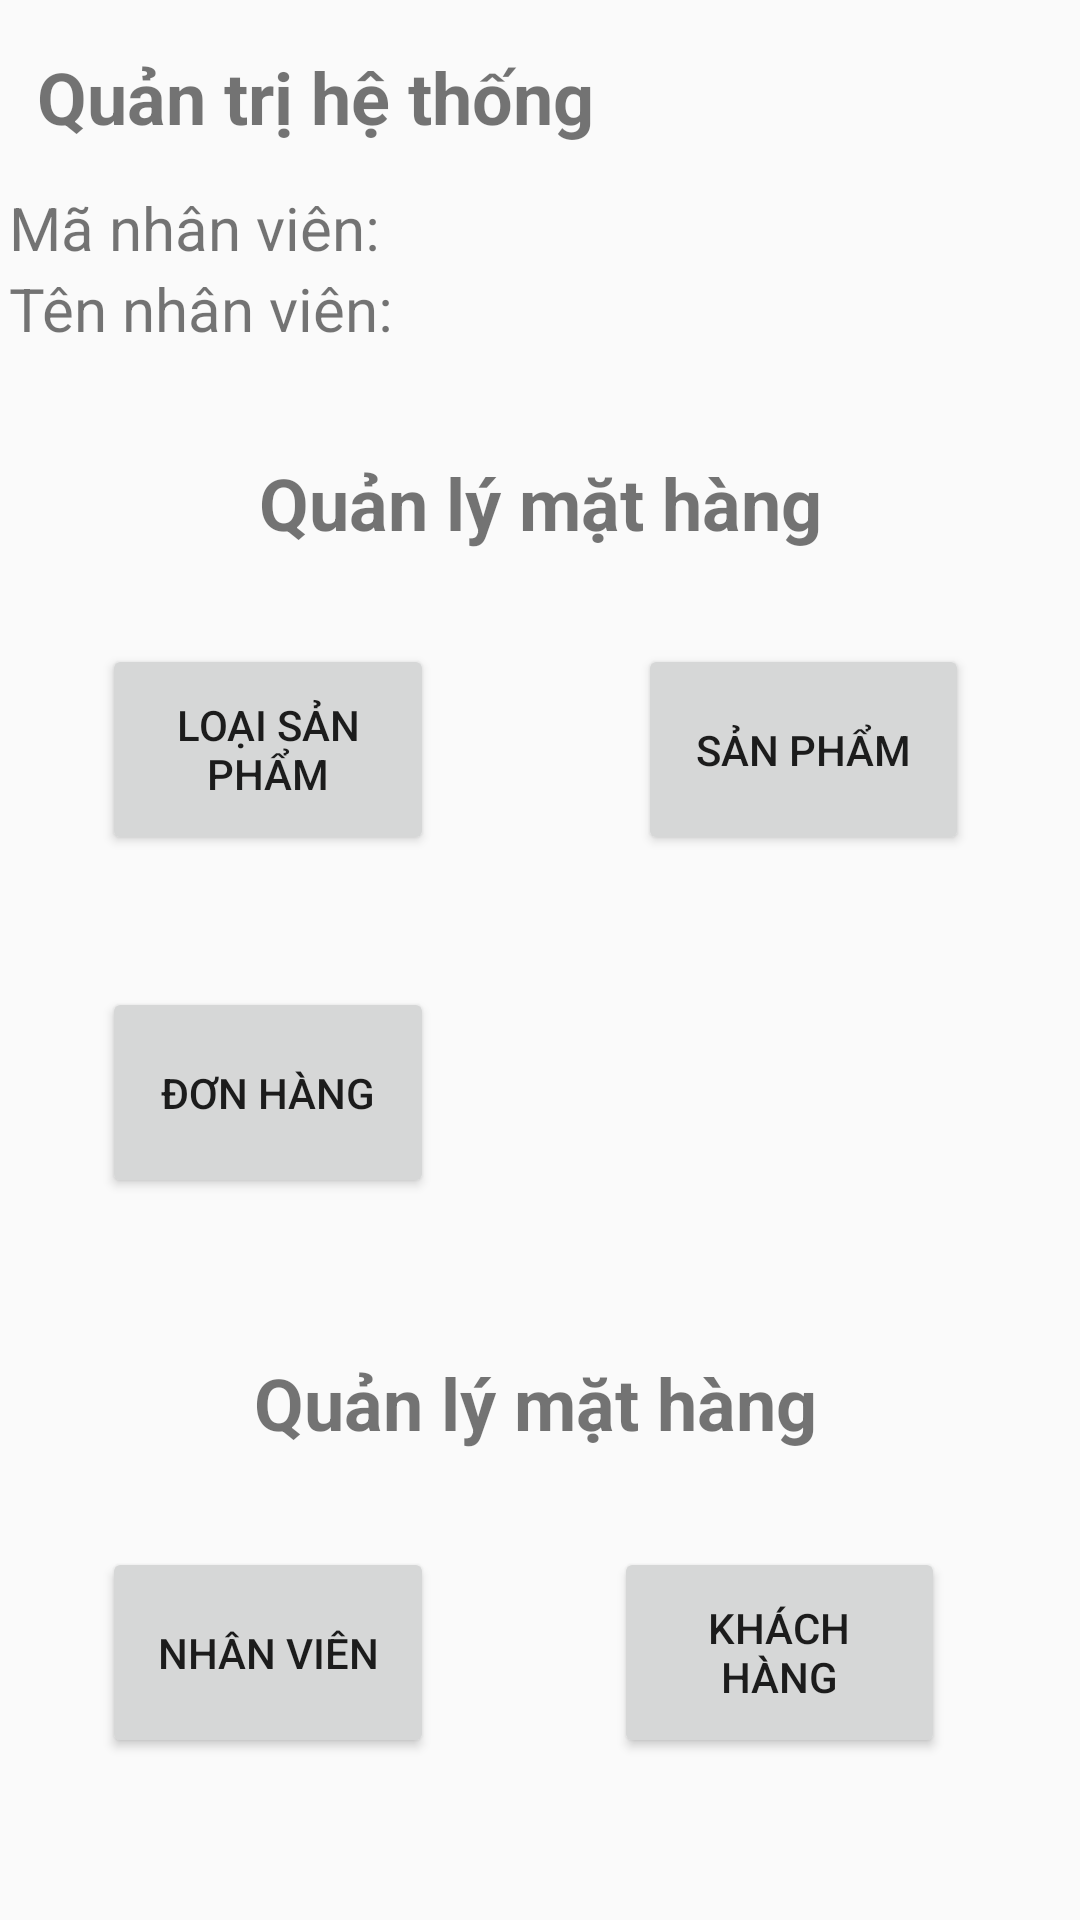

Layout XML and referenced resources for this Android screen:
<!-- AndroidManifest.xml: application theme Theme.DoAnLTTTBDD_HoangNguyenAnhVy_NguyenThiThuyTien -->
<!-- res/layout/activity_quan_tri_he_thong.xml -->
<?xml version="1.0" encoding="utf-8"?>
<androidx.constraintlayout.widget.ConstraintLayout xmlns:android="http://schemas.android.com/apk/res/android"
    xmlns:app="http://schemas.android.com/apk/res-auto"
    xmlns:tools="http://schemas.android.com/tools"
    android:layout_width="match_parent"
    android:layout_height="match_parent"
    tools:context=".NV_QuanTriHeThong">

    <Button
        android:id="@+id/btnNhanvien"
        android:layout_width="0dp"
        android:layout_height="0dp"
        android:layout_marginStart="34dp"
        android:layout_marginEnd="60dp"
        android:text="Nhân viên"
        app:layout_constraintBottom_toBottomOf="@+id/btnKhachhang"
        app:layout_constraintEnd_toStartOf="@+id/btnKhachhang"
        app:layout_constraintStart_toStartOf="parent"
        app:layout_constraintTop_toTopOf="@+id/btnKhachhang" />

    <Button
        android:id="@+id/btnKhachhang"
        android:layout_width="0dp"
        android:layout_height="0dp"
        android:layout_marginEnd="45dp"
        android:layout_marginBottom="54dp"
        android:text="Khách hàng"
        app:layout_constraintBottom_toBottomOf="parent"
        app:layout_constraintEnd_toEndOf="parent"
        app:layout_constraintStart_toEndOf="@+id/btnNhanvien"
        app:layout_constraintTop_toBottomOf="@+id/textView21" />

    <Button
        android:id="@+id/btnDonhang"
        android:layout_width="0dp"
        android:layout_height="0dp"
        android:layout_marginBottom="52dp"
        android:text="Đơn hàng"
        app:layout_constraintBottom_toTopOf="@+id/textView21"
        app:layout_constraintEnd_toEndOf="@+id/btnLoaisp"
        app:layout_constraintStart_toStartOf="@+id/btnLoaisp"
        app:layout_constraintTop_toBottomOf="@+id/btnsp" />

    <TextView
        android:id="@+id/textView14"
        android:layout_width="wrap_content"
        android:layout_height="wrap_content"
        android:layout_marginTop="16dp"
        android:layout_marginBottom="14dp"
        android:text="Quản trị hệ thống"
        android:textSize="24sp"
        android:textStyle="bold"
        app:layout_constraintBottom_toTopOf="@+id/linearLayout3"
        app:layout_constraintEnd_toEndOf="parent"
        app:layout_constraintHorizontal_bias="0.071"
        app:layout_constraintStart_toStartOf="parent"
        app:layout_constraintTop_toTopOf="parent" />

    <TextView
        android:id="@+id/textView20"
        android:layout_width="wrap_content"
        android:layout_height="wrap_content"
        android:layout_marginBottom="31dp"
        android:text="Quản lý mặt hàng"
        android:textSize="24sp"
        android:textStyle="bold"
        app:layout_constraintBottom_toTopOf="@+id/btnsp"
        app:layout_constraintEnd_toEndOf="parent"
        app:layout_constraintStart_toStartOf="parent"
        app:layout_constraintTop_toBottomOf="@+id/linearLayout3" />

    <TextView
        android:id="@+id/textView21"
        android:layout_width="wrap_content"
        android:layout_height="wrap_content"
        android:layout_marginStart="76dp"
        android:layout_marginEnd="76dp"
        android:layout_marginBottom="32dp"
        android:text="Quản lý mặt hàng"
        android:textSize="24sp"
        android:textStyle="bold"
        app:layout_constraintBottom_toTopOf="@+id/btnKhachhang"
        app:layout_constraintEnd_toEndOf="@+id/btnsp"
        app:layout_constraintStart_toStartOf="@+id/btnNhanvien"
        app:layout_constraintTop_toBottomOf="@+id/btnDonhang" />

    <LinearLayout
        android:id="@+id/linearLayout3"
        android:layout_width="0dp"
        android:layout_height="wrap_content"
        android:layout_marginStart="3dp"
        android:layout_marginEnd="3dp"
        android:layout_marginBottom="35dp"
        android:gravity="left"
        android:orientation="vertical"
        app:layout_constraintBottom_toTopOf="@+id/textView20"
        app:layout_constraintEnd_toEndOf="parent"
        app:layout_constraintStart_toStartOf="parent"
        app:layout_constraintTop_toBottomOf="@+id/textView14">

        <TextView
            android:id="@+id/tvManv"
            android:layout_width="wrap_content"
            android:layout_height="wrap_content"
            android:gravity="left"
            android:text="Mã nhân viên:"
            android:textSize="20sp" />

        <TextView
            android:id="@+id/tvTennv"
            android:layout_width="wrap_content"
            android:layout_height="wrap_content"
            android:gravity="left"
            android:text="Tên nhân viên:"
            android:textSize="20sp" />
    </LinearLayout>

    <Button
        android:id="@+id/btnLoaisp"
        android:layout_width="0dp"
        android:layout_height="0dp"
        android:layout_marginStart="34dp"
        android:layout_marginEnd="68dp"
        android:text="Loại sản phẩm"
        app:layout_constraintBottom_toBottomOf="@+id/btnsp"
        app:layout_constraintEnd_toStartOf="@+id/btnsp"
        app:layout_constraintStart_toStartOf="parent"
        app:layout_constraintTop_toTopOf="@+id/btnsp" />

    <Button
        android:id="@+id/btnsp"
        android:layout_width="0dp"
        android:layout_height="0dp"
        android:layout_marginEnd="37dp"
        android:layout_marginBottom="44dp"
        android:text="Sản phẩm"
        app:layout_constraintBottom_toTopOf="@+id/btnDonhang"
        app:layout_constraintEnd_toEndOf="parent"
        app:layout_constraintStart_toEndOf="@+id/btnLoaisp"
        app:layout_constraintTop_toBottomOf="@+id/textView20" />

</androidx.constraintlayout.widget.ConstraintLayout>
<!-- resources referenced by this layout -->
<resources>
  <style name="Theme.DoAnLTTTBDD_HoangNguyenAnhVy_NguyenThiThuyTien" parent="Theme.AppCompat.Light.DarkActionBar">
          
          <item name="colorPrimary">#E41B17</item>
          <item name="colorPrimaryVariant">@color/purple_700</item>
          <item name="colorOnPrimary">#E41B17</item>
          <item name="titleTextColor">@color/white</item>
          
          <item name="colorSecondary">@color/teal_200</item>
          <item name="colorSecondaryVariant">@color/teal_700</item>
          <item name="colorOnSecondary">#E41B17</item>
          
          <item name="android:statusBarColor">#E41B17</item>
          <item name="android:gravity">center</item>
          
      </style>
  <!-- not gathered from this repository: default colours our renderer supplied (Android Studio template values) -->
  <color name="purple_700">#FF3700B3</color>
  <color name="teal_200">#FF03DAC5</color>
  <color name="teal_700">#FF018786</color>
  <color name="white">#FFFFFFFF</color>
</resources>
